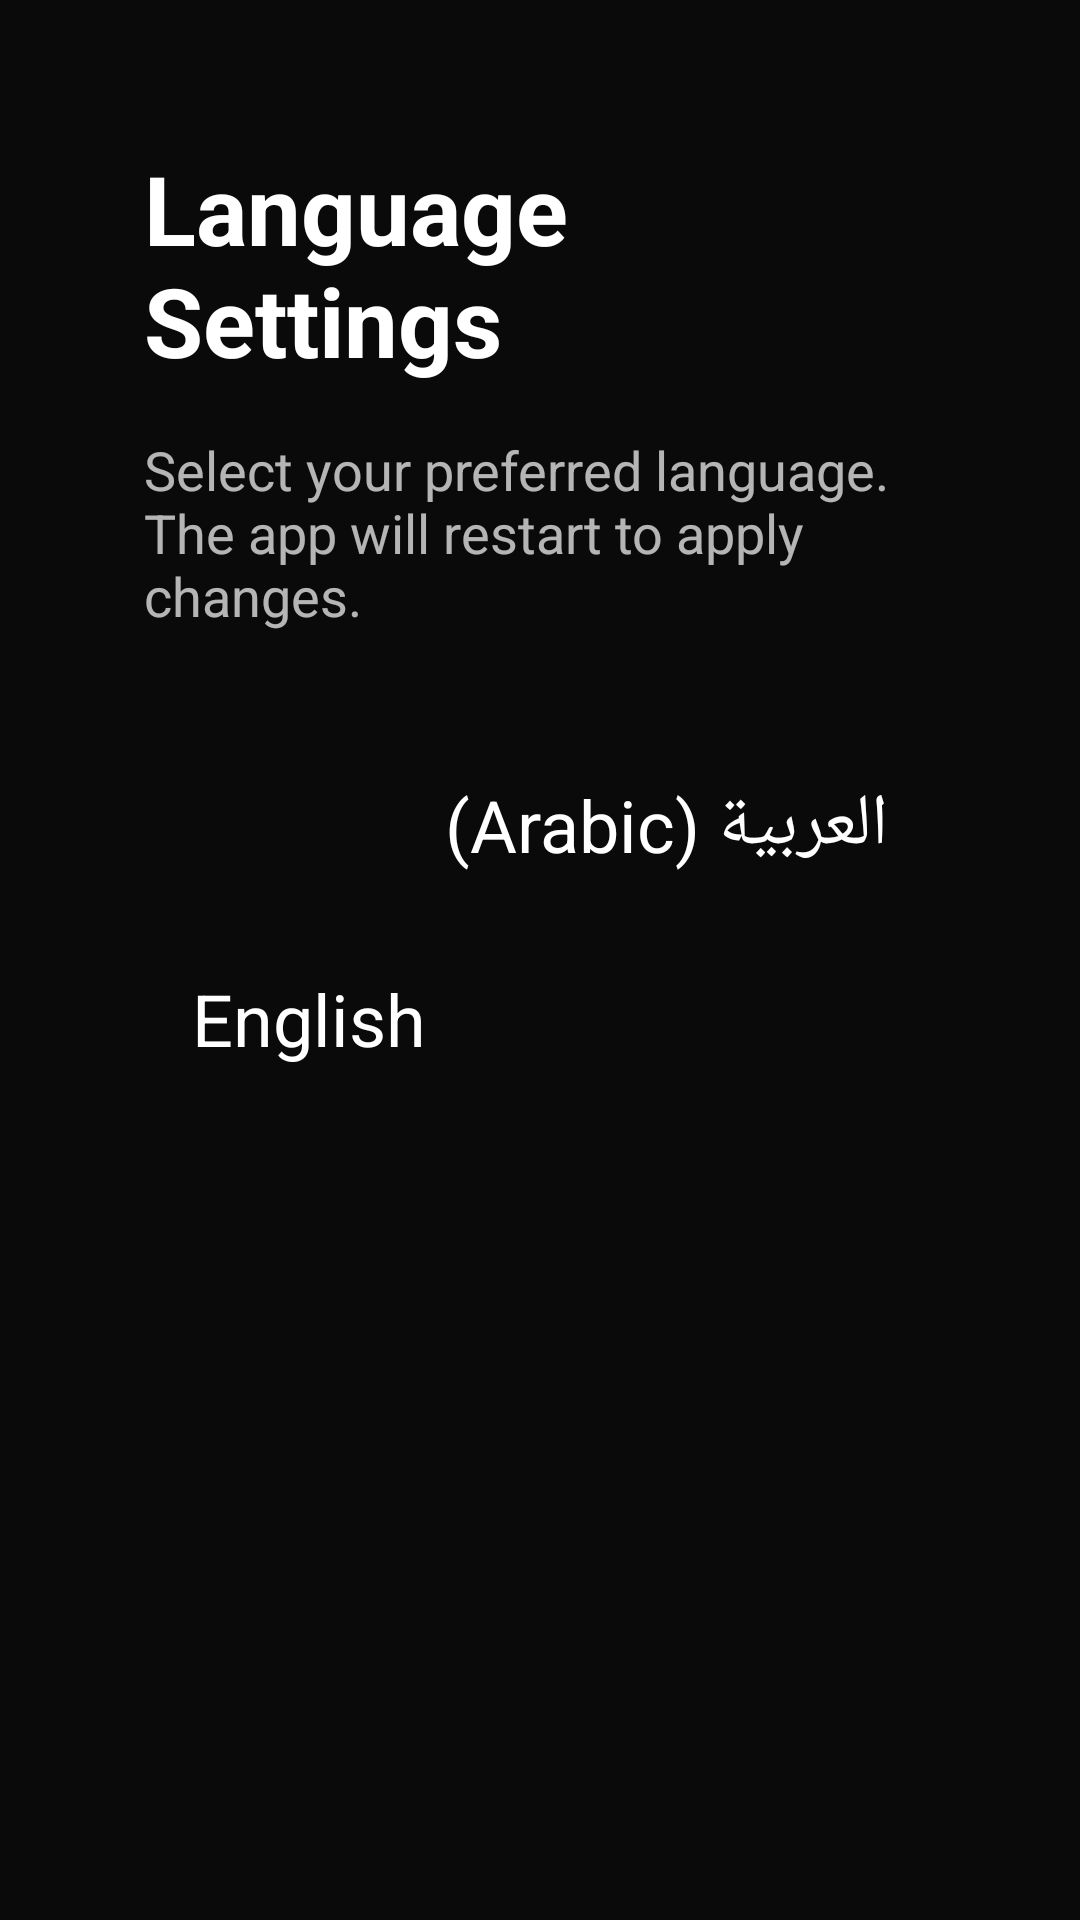

Android layout source for this screen:
<!-- AndroidManifest.xml: activity theme Theme.Leanback -->
<!-- res/layout/activity_language_settings.xml -->
<?xml version="1.0" encoding="utf-8"?>
<LinearLayout xmlns:android="http://schemas.android.com/apk/res/android"
    android:layout_width="match_parent"
    android:layout_height="match_parent"
    android:orientation="vertical"
    android:background="@color/amarco_black"
    android:padding="48dp">

    <TextView
        android:layout_width="wrap_content"
        android:layout_height="wrap_content"
        android:text="Language Settings"
        android:textColor="@color/amarco_gold"
        android:textSize="32sp"
        android:textStyle="bold"
        android:layout_marginBottom="16dp" />

    <TextView
        android:id="@+id/description_text"
        android:layout_width="wrap_content"
        android:layout_height="wrap_content"
        android:text="Select your preferred language. The app will restart to apply changes."
        android:textColor="@android:color/white"
        android:textSize="18sp"
        android:layout_marginBottom="32dp"
        android:alpha="0.7" />

    <RadioGroup
        android:id="@+id/language_group"
        android:layout_width="match_parent"
        android:layout_height="wrap_content"
        android:orientation="vertical">

        <RadioButton
            android:id="@+id/radio_arabic"
            android:layout_width="match_parent"
            android:layout_height="wrap_content"
            android:text="العربية (Arabic)"
            android:textColor="@android:color/white"
            android:textSize="24sp"
            android:padding="16dp"
            android:buttonTint="@color/amarco_gold"
            android:focusable="true"
            android:focusableInTouchMode="true" />

        <RadioButton
            android:id="@+id/radio_english"
            android:layout_width="match_parent"
            android:layout_height="wrap_content"
            android:text="English"
            android:textColor="@android:color/white"
            android:textSize="24sp"
            android:padding="16dp"
            android:buttonTint="@color/amarco_gold"
            android:focusable="true"
            android:focusableInTouchMode="true" />

    </RadioGroup>

    <Button
        android:id="@+id/apply_button"
        android:layout_width="wrap_content"
        android:layout_height="wrap_content"
        android:text="Apply"
        android:textColor="@color/amarco_black"
        android:backgroundTint="@color/amarco_gold"
        android:textSize="20sp"
        android:textStyle="bold"
        android:paddingHorizontal="48dp"
        android:paddingVertical="16dp"
        android:layout_marginTop="32dp"
        android:focusable="true"
        android:focusableInTouchMode="true" />

</LinearLayout>
<!-- resources referenced by this layout -->
<resources>
  <color name="amarco_black">#0A0A0A</color>
  <color name="amarco_gold">#FFFFFF</color>
  <style name="Theme.Leanback" parent="Theme.Leanback.Browse">
          <item name="android:windowBackground">@color/amarco_black</item>
          <item name="android:colorPrimary">@color/amarco_gold_dark</item>
          <item name="android:colorAccent">@color/amarco_gold_dark</item>
          <item name="browseTitleTextStyle">@style/BrowseTitleTextStyle</item>
          <item name="browseTitleViewStyle">@style/BrowseTitleViewStyle</item>
          <item name="defaultBrandColor">@color/amarco_gold_dark</item>
          <item name="defaultSearchColor">@color/amarco_gold_dark</item>
          
          
          <item name="browsePaddingStart">0dp</item>
          <item name="browsePaddingEnd">0dp</item>
          <item name="browsePaddingTop">0dp</item>
          <item name="browsePaddingBottom">0dp</item>
          
          
          <item name="browseRowsMarginTop">0dp</item>
          <item name="browseRowsMarginStart">0dp</item>
          
          
          <item name="android:colorControlHighlight">@color/amarco_medium_gray</item>
          <item name="android:colorControlActivated">@color/amarco_gold_dark</item>
          <item name="android:colorControlNormal">@color/amarco_text_secondary</item>
      </style>
  <color name="amarco_gold_dark">#B0B0B0</color>
  <style name="BrowseTitleTextStyle" parent="Widget.Leanback.Title.Text">
          <item name="android:textColor">@color/amarco_text_primary</item>
          <item name="android:textSize">24sp</item>
          <item name="android:textStyle">normal</item>
          <item name="android:fontFamily">sans-serif-light</item>
          <item name="android:letterSpacing">0.15</item>
          <item name="android:shadowColor">#40000000</item>
          <item name="android:shadowDx">0</item>
          <item name="android:shadowDy">2</item>
          <item name="android:shadowRadius">4</item>
      </style>
  <style name="BrowseTitleViewStyle" parent="Widget.Leanback.Title">
          <item name="android:background">@drawable/amarco_header_background</item>
          <item name="android:paddingStart">56dp</item>
          <item name="android:paddingTop">40dp</item>
          <item name="android:paddingBottom">24dp</item>
          <item name="android:elevation">4dp</item>
      </style>
  <color name="amarco_medium_gray">#2A2A2A</color>
  <color name="amarco_text_secondary">#B0B0B0</color>
  <color name="amarco_text_primary">#FFFFFF</color>
  <!-- drawable amarco_header_background (drawable) -->
  <?xml version="1.0" encoding="utf-8"?>
  <layer-list xmlns:android="http://schemas.android.com/apk/res/android">
      
      <item>
          <shape android:shape="rectangle">
              <gradient
                  android:angle="90"
                  android:startColor="#0A0A0A"
                  android:centerColor="#0F0F0F"
                  android:endColor="#0A0A0A"
                  android:type="linear" />
          </shape>
      </item>
      
      
      <item android:top="0dp" android:bottom="0dp">
          <shape android:shape="rectangle">
              <solid android:color="@android:color/transparent" />
              <stroke
                  android:width="1dp"
                  android:color="#20D4AF37" />
          </shape>
      </item>
  </layer-list>
</resources>
